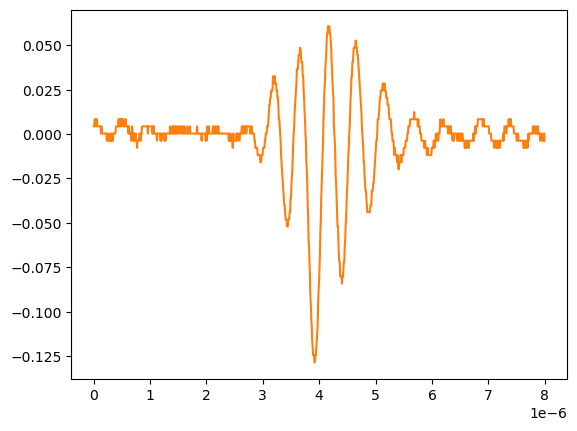

The file beside this chart, header and first rows:
# KEYSIGHT TECHNOLOGIES, MSO-X 3024T, MY58262555, 07.30.2019051434
# time, 1
# 2024-09-12 15:47:25.232059
0.000000000000000000e+00, 4.281410000000000250e-03
8.008008008008007187e-09, 4.281410000000000250e-03
1.601601601601601437e-08, 8.301499999999999851e-03
2.402402402402402322e-08, 8.301499999999999851e-03
3.203203203203202875e-08, 8.301499999999999851e-03
4.004004004004003428e-08, 4.281410000000000250e-03
4.804804804804804643e-08, 8.301499999999999851e-03
5.605605605605605196e-08, 8.301499999999999851e-03
6.406406406406405750e-08, 4.281410000000000250e-03
7.207207207207206965e-08, 4.281410000000000250e-03
8.008008008008006856e-08, 4.281410000000000250e-03
8.808808808808808071e-08, 4.281410000000000250e-03
9.609609609609609286e-08, 4.281410000000000250e-03
1.041041041041040918e-07, 4.281410000000000250e-03
1.121121121121121039e-07, 4.281410000000000250e-03
1.201201201201201028e-07, 4.281410000000000250e-03
1.281281281281281150e-07, 2.613070000000000106e-04
1.361361361361361271e-07, 4.281410000000000250e-03
1.441441441441441393e-07, 2.613070000000000106e-04
1.521521521521521250e-07, 2.613070000000000106e-04
1.601601601601601371e-07, 2.613070000000000106e-04
1.681681681681681493e-07, 2.613070000000000106e-04
1.761761761761761614e-07, 2.613070000000000106e-04
1.841841841841841736e-07, 2.613070000000000106e-04
1.921921921921921857e-07, 2.613070000000000106e-04
2.002002002002001714e-07, 2.613070000000000106e-04
2.082082082082081836e-07, 2.613070000000000106e-04
2.162162162162161957e-07, 2.613070000000000106e-04
2.242242242242242079e-07, 2.613070000000000106e-04
2.322322322322322200e-07, -3.758800000000000075e-03
2.402402402402402057e-07, 2.613070000000000106e-04
2.482482482482482178e-07, 2.613070000000000106e-04
2.562562562562562300e-07, -3.758800000000000075e-03
2.642642642642642421e-07, -3.758800000000000075e-03
2.722722722722722543e-07, -3.758800000000000075e-03
2.802802802802802664e-07, -3.758800000000000075e-03
2.882882882882882786e-07, -3.758800000000000075e-03
2.962962962962962907e-07, 2.613070000000000106e-04
3.043043043043042499e-07, -3.758800000000000075e-03
3.123123123123122621e-07, 2.613070000000000106e-04
3.203203203203202742e-07, -3.758800000000000075e-03
3.283283283283282864e-07, 2.613070000000000106e-04
3.363363363363362985e-07, -3.758800000000000075e-03
3.443443443443443107e-07, 2.613070000000000106e-04
3.523523523523523228e-07, 2.613070000000000106e-04
3.603603603603603350e-07, 2.613070000000000106e-04
3.683683683683683471e-07, 2.613070000000000106e-04
3.763763763763763593e-07, 2.613070000000000106e-04
3.843843843843843714e-07, 2.613070000000000106e-04
3.923923923923923307e-07, 4.281410000000000250e-03
4.004004004004003428e-07, 4.281410000000000250e-03
4.084084084084083550e-07, 4.281410000000000250e-03
4.164164164164163671e-07, 4.281410000000000250e-03
4.244244244244243793e-07, 4.281410000000000250e-03
4.324324324324323914e-07, 4.281410000000000250e-03
4.404404404404404036e-07, 8.301499999999999851e-03
4.484484484484484157e-07, 4.281410000000000250e-03
4.564564564564564279e-07, 8.301499999999999851e-03
... 942 more rows
